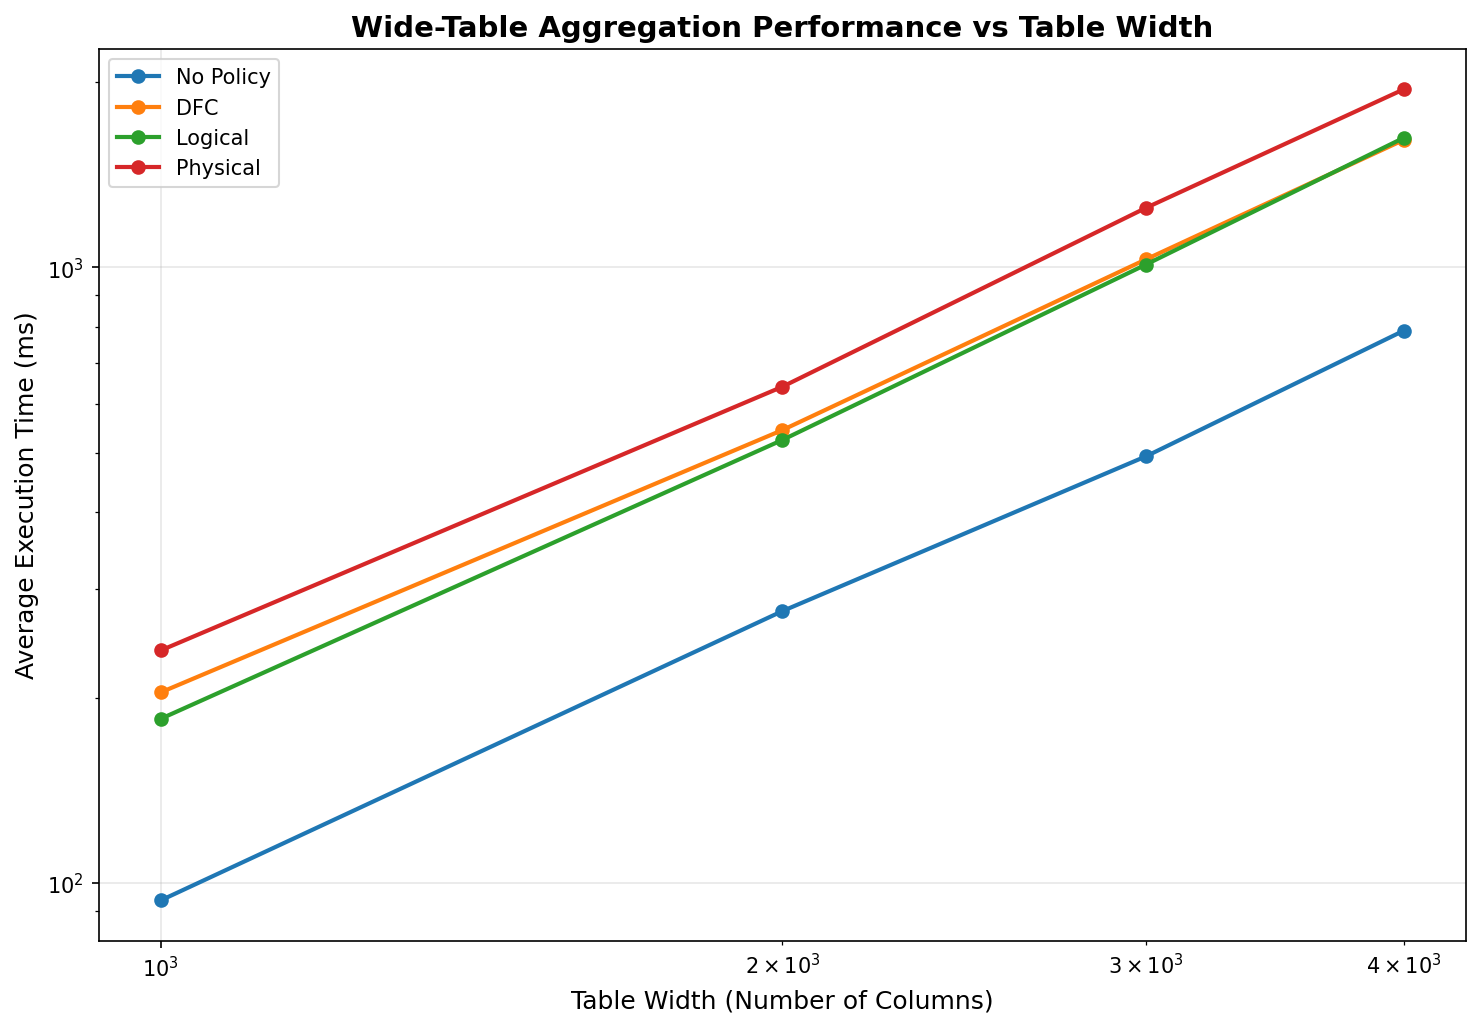

The file beside this chart, header and first rows:
execution_number, timestamp, duration_ms, error, correctness_error, correctness_match, dfc_exec_time_ms, dfc_rewrite_time_ms, dfc_rows, dfc_time_ms, logical_exec_time_ms, logical_match, logical_match_error, logical_rewrite_time_ms, logical_rows, logical_time_ms, no_policy_exec_time_ms, no_policy_rows, no_policy_time_ms, physical_base_capture_time_ms, physical_error, physical_exec_time_ms, physical_lineage_query_time_ms, physical_match
1, 2026-02-15T02:26:50.834739, 727.7, , , True, 202.2, 27.86, 1, 230, 190.1, True, , 149.9, 1, 340, 95.79, 1, 95.79, 106, , 239.6, 133.6, True
2, 2026-02-15T02:26:51.804620, 726.4, , , True, 204, 27.26, 1, 231.2, 184.6, True, , 148.3, 1, 332.9, 94.56, 1, 94.56, 113.5, , 243.3, 129.8, True
3, 2026-02-15T02:26:52.780108, 729, , , True, 214.6, 27.95, 1, 242.6, 184.6, True, , 150.8, 1, 335.4, 94.03, 1, 94.03, 106, , 235.7, 129.7, True
4, 2026-02-15T02:26:53.755293, 712.1, , , True, 199, 49.03, 1, 248.1, 183.9, True, , 124.1, 1, 308, 90.58, 1, 90.58, 104.6, , 238.6, 134, True
5, 2026-02-15T02:26:54.710050, 713.1, , , True, 200.9, 27.38, 1, 228.3, 181.4, True, , 146.3, 1, 327.8, 94.01, 1, 94.01, 102.6, , 236.7, 134.1, True
6, 2026-02-15T02:27:05.277472, 1942, , , True, 540.9, 54.43, 1, 595.3, 508.2, True, , 320.3, 1, 828.5, 254.5, 1, 254.5, 300.9, , 638.5, 337.6, True
7, 2026-02-15T02:27:07.778998, 1983, , , True, 544.3, 54.28, 1, 598.6, 536.2, True, , 317.5, 1, 853.7, 256.3, 1, 256.3, 303.8, , 646.7, 342.9, True
8, 2026-02-15T02:27:10.265439, 1966, , , True, 543.9, 78.58, 1, 622.4, 526.5, True, , 297.3, 1, 823.8, 264.2, 1, 264.2, 298.5, , 631.8, 333.3, True
9, 2026-02-15T02:27:12.751215, 1968, , , True, 536.1, 78.52, 1, 614.7, 523.3, True, , 295.6, 1, 818.9, 267, 1, 267, 303, , 641.4, 338.4, True
10, 2026-02-15T02:27:15.334459, 2065, , , True, 555.4, 76.27, 1, 631.6, 527.8, True, , 298.5, 1, 826.2, 340.8, 1, 340.8, 304.9, , 641, 336.1, True
11, 2026-02-15T02:27:33.444801, 3767, , , True, 1028, 83.7, 1, 1111, 1028, True, , 525.4, 1, 1554, 498.7, 1, 498.7, 581.6, , 1212, 630.9, True
12, 2026-02-15T02:27:38.095089, 3818, , , True, 1076, 111.4, 1, 1188, 1006, True, , 494.9, 1, 1501, 511.1, 1, 511.1, 583, , 1225, 641.9, True
13, 2026-02-15T02:27:42.745506, 3839, , , True, 1020, 82.87, 1, 1103, 991.9, True, , 526, 1, 1518, 485.9, 1, 485.9, 595.6, , 1341, 745.7, True
14, 2026-02-15T02:27:47.316639, 3727, , , True, 1015, 111, 1, 1126, 1016, True, , 520.9, 1, 1537, 478.8, 1, 478.8, 592.4, , 1217, 624.5, True
15, 2026-02-15T02:27:51.908736, 3761, , , True, 1012, 108.6, 1, 1121, 1009, True, , 494.2, 1, 1503, 491.7, 1, 491.7, 589.5, , 1248, 658.9, True
16, 2026-02-15T02:28:18.681686, 6151, , , True, 1625, 142.5, 1, 1768, 1661, True, , 715, 1, 2376, 821.5, 1, 821.5, 934.8, , 2044, 1109, True
17, 2026-02-15T02:28:25.822840, 5993, , , True, 1654, 141.7, 1, 1796, 1637, True, , 719.9, 1, 2357, 793.2, 1, 793.2, 929.4, , 1909, 979.5, True
18, 2026-02-15T02:28:32.962175, 5910, , , True, 1579, 218.9, 1, 1798, 1620, True, , 743.7, 1, 2364, 776.7, 1, 776.7, 929.3, , 1934, 1004, True
19, 2026-02-15T02:28:40.007269, 5895, , , True, 1588, 142.5, 1, 1730, 1595, True, , 741.3, 1, 2337, 794.2, 1, 794.2, 930.8, , 1917, 986.6, True
20, 2026-02-15T02:28:47.080407, 5896, , , True, 1607, 143, 1, 1750, 1602, True, , 744.9, 1, 2347, 761.1, 1, 761.1, 954, , 1926, 971.9, True
